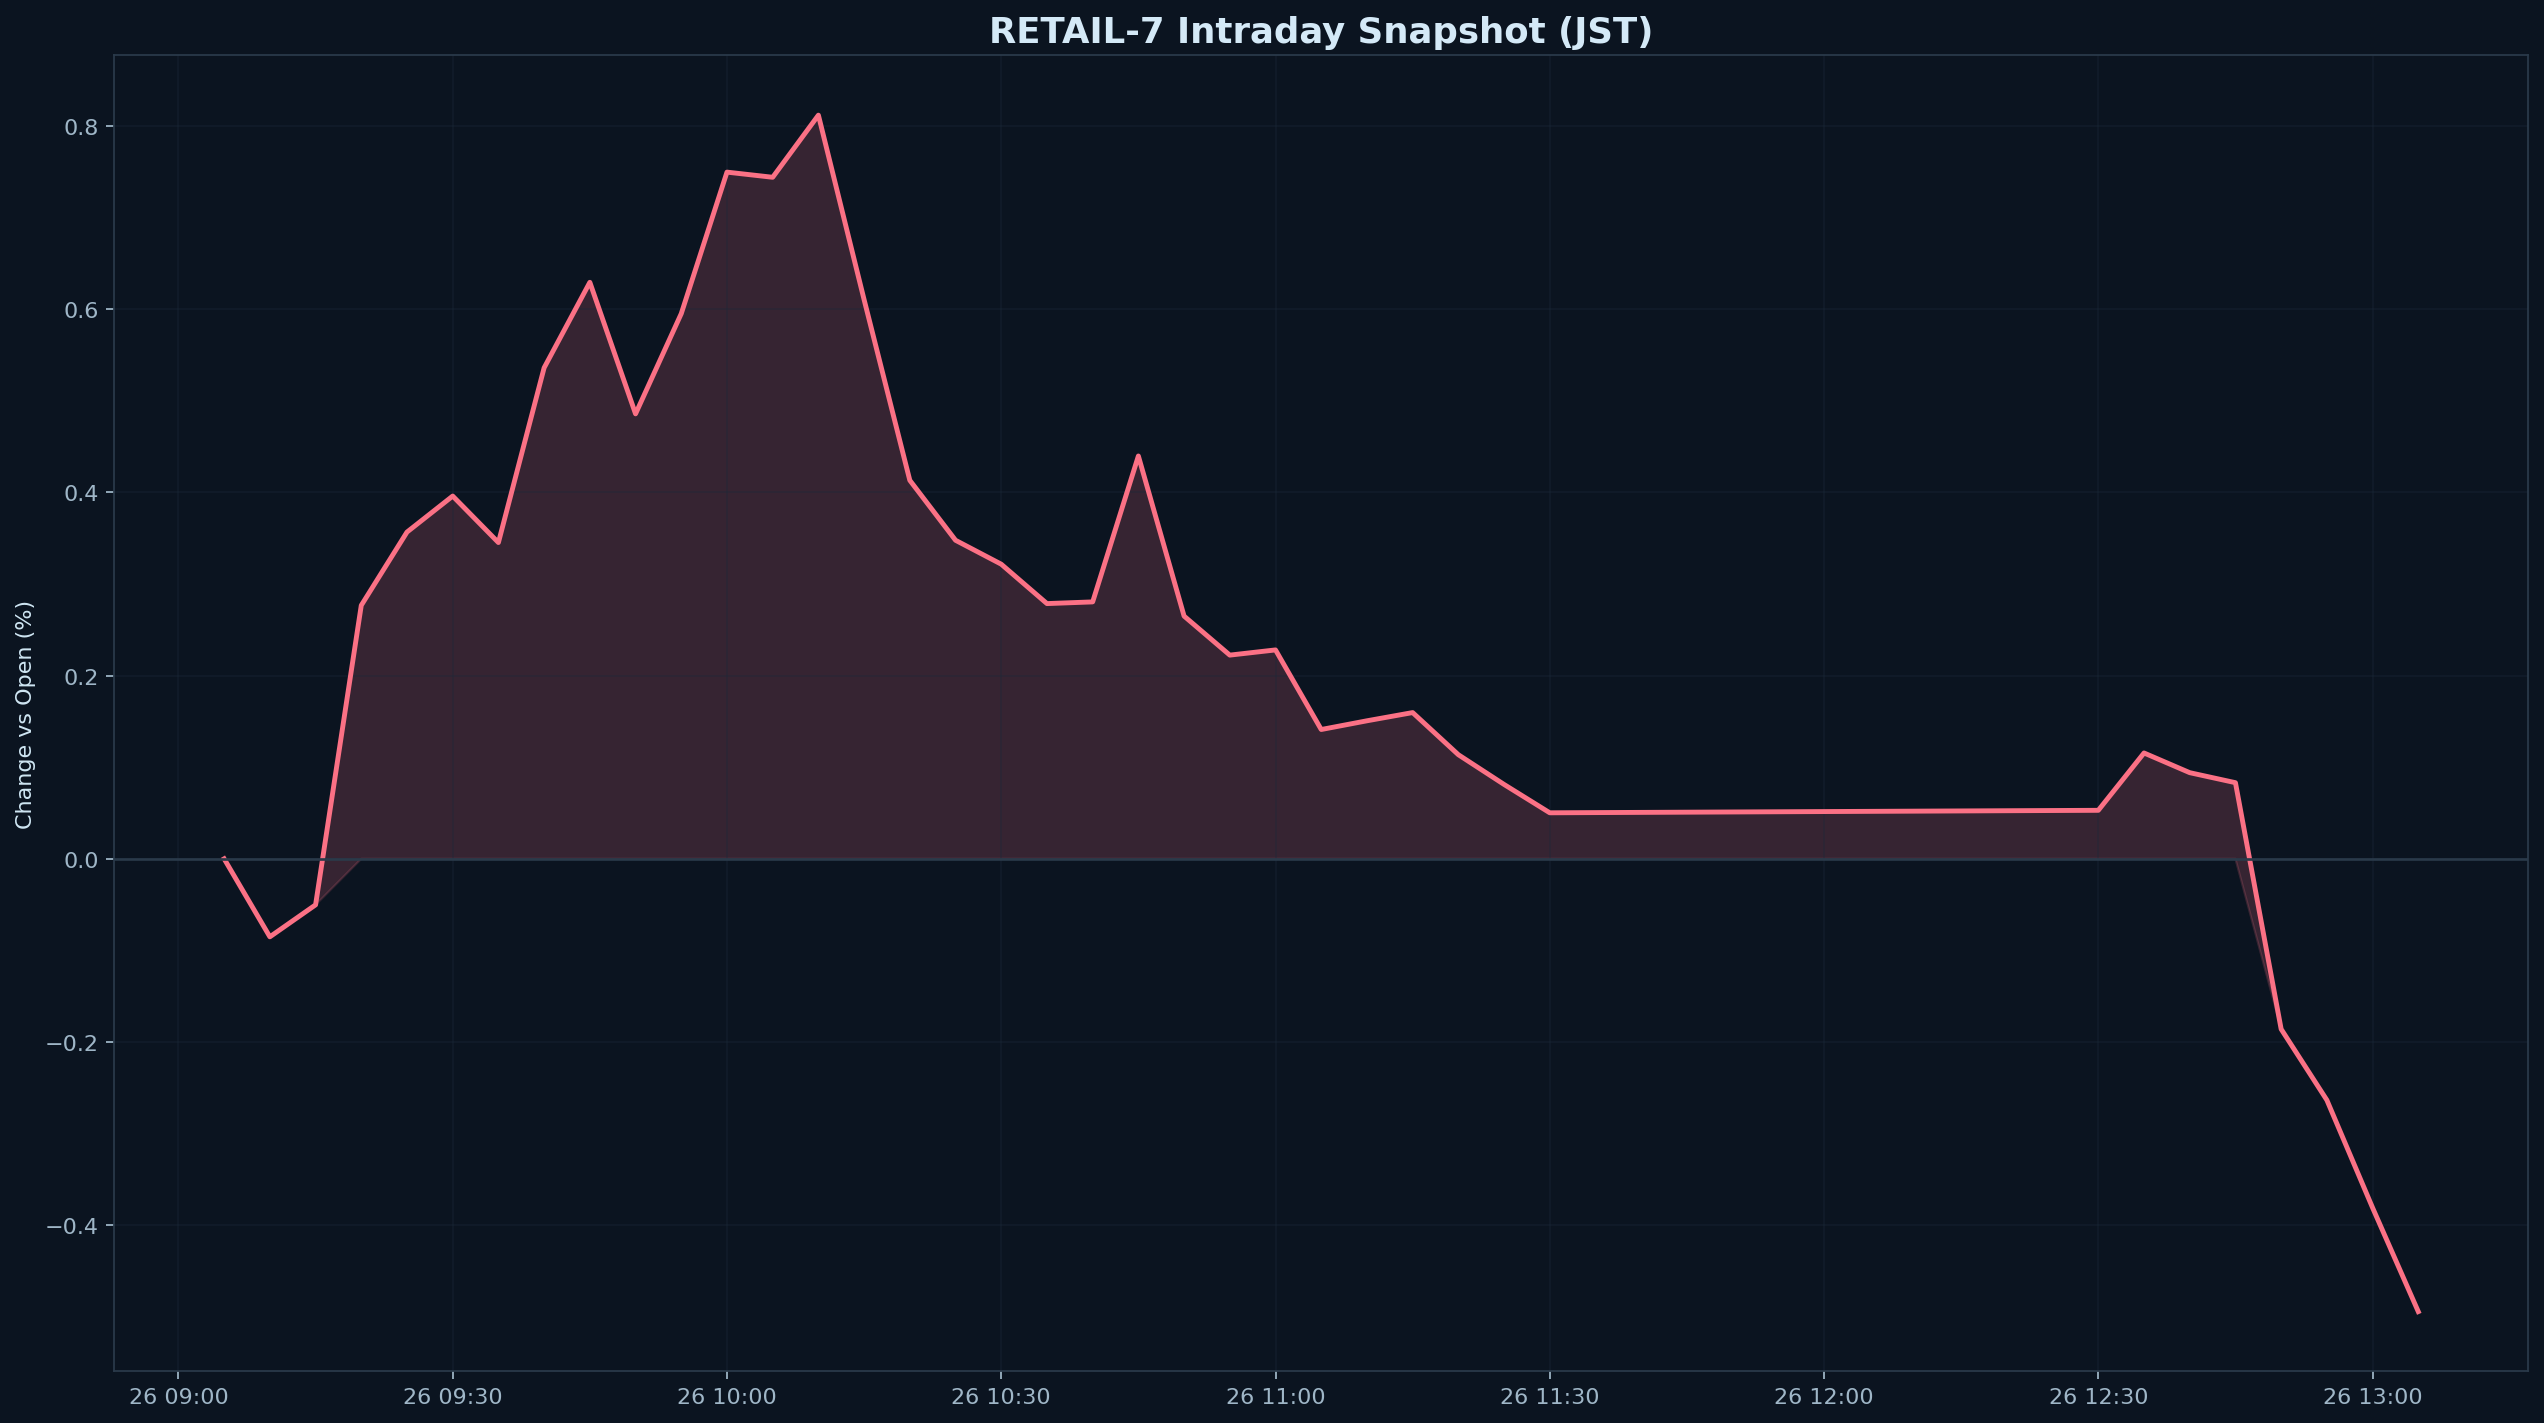

Data behind this chart, as committed beside it:
datetime_jst, pct
2026-02-26 09:05:00+09:00, 0.000000
2026-02-26 09:10:00+09:00, -0.08517
2026-02-26 09:15:00+09:00, -0.05026
2026-02-26 09:20:00+09:00, 0.2767
2026-02-26 09:25:00+09:00, 0.3567
2026-02-26 09:30:00+09:00, 0.396
2026-02-26 09:35:00+09:00, 0.3453
2026-02-26 09:40:00+09:00, 0.5361
2026-02-26 09:45:00+09:00, 0.6294
2026-02-26 09:50:00+09:00, 0.4858
2026-02-26 09:55:00+09:00, 0.5952
2026-02-26 10:00:00+09:00, 0.7497
2026-02-26 10:05:00+09:00, 0.7441
2026-02-26 10:10:00+09:00, 0.8119
2026-02-26 10:15:00+09:00, 0.6104
2026-02-26 10:20:00+09:00, 0.4132
2026-02-26 10:25:00+09:00, 0.3478
2026-02-26 10:30:00+09:00, 0.3216
2026-02-26 10:35:00+09:00, 0.2786
2026-02-26 10:40:00+09:00, 0.2805
2026-02-26 10:45:00+09:00, 0.4398
2026-02-26 10:50:00+09:00, 0.265
2026-02-26 10:55:00+09:00, 0.2224
2026-02-26 11:00:00+09:00, 0.2281
2026-02-26 11:05:00+09:00, 0.1412
2026-02-26 11:10:00+09:00, 0.1507
2026-02-26 11:15:00+09:00, 0.1596
2026-02-26 11:20:00+09:00, 0.1136
2026-02-26 11:25:00+09:00, 0.08118
2026-02-26 11:30:00+09:00, 0.05022
2026-02-26 12:30:00+09:00, 0.05294
2026-02-26 12:35:00+09:00, 0.1155
2026-02-26 12:40:00+09:00, 0.09404
2026-02-26 12:45:00+09:00, 0.0831
2026-02-26 12:50:00+09:00, -0.1859
2026-02-26 12:55:00+09:00, -0.2634
2026-02-26 13:00:00+09:00, -0.381
2026-02-26 13:05:00+09:00, -0.4944
